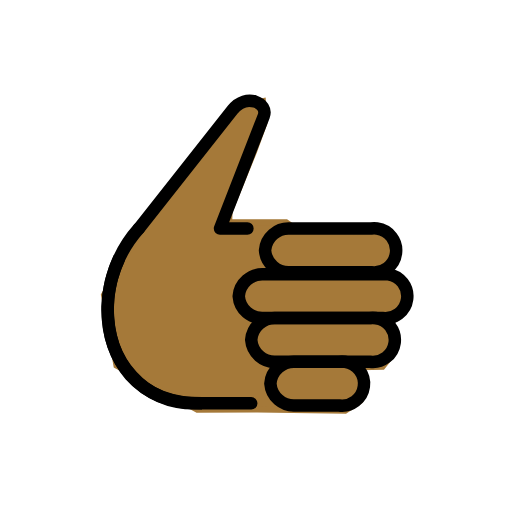
t = 0.00 s
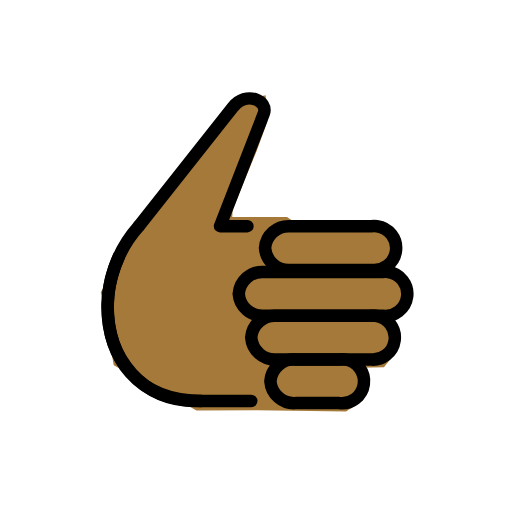
t = 0.48 s
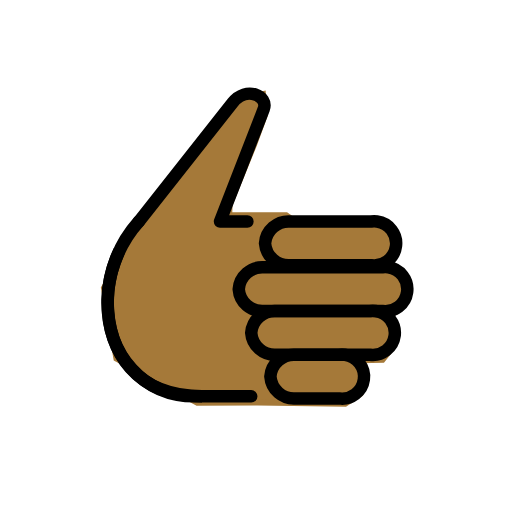
t = 1.43 s
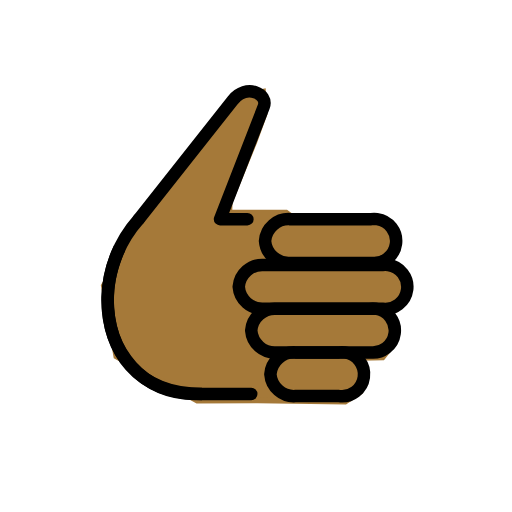
t = 1.90 s
t = 2.38 s: frame unchanged from t = 1.43 s, image omitted
t = 3.33 s: frame unchanged from t = 0.48 s, image omitted

The animated SVG that drew these frames (rendered in a browser with its animation timeline set to each time). Animation: 1 SMIL element (animateTransform=1); one cycle of 3.80 s, repeats indefinitely.

<?xml version='1.0' encoding='utf-8'?>
<svg xmlns="http://www.w3.org/2000/svg" id="emoji" viewBox="-5 -5 82 82" width="200" height="200" role="img">
  <title>OpenMoji: thumbs up: medium-dark skin tone</title><g><g id="color" />
  <g id="hair" />
  <g id="skin">
    <polygon fill="#a57939" stroke="#a57939" points="37.088,11.2316 34.166,11.8766 19,29.2096 11.667,42.2686 13.666,53.5426 26.604,60.6126 36.229,60.5716 50.271,60.7796 52.666,59.2096 53.416,55.3766 52.666,53.7926 56.25,53.7096 57.583,52.0426 58.416,49.7096 56.833,46.7096 58.416,46.0426 60.333,43.3766 59.416,40.6266 56.916,39.4596 58.083,37.2926 58.25,33.8766 55.666,32.3766 42.5,31.8766 41.666,31.2096 40.812,30.6126 31.687,30.6126 31.75,28.8766 35.666,19.2926 37.333,14.7096" />
  </g>
  <g id="skin-shadow" />
  <g id="line">
    <path fill="none" stroke="#000000" stroke-linecap="round" stroke-linejoin="round" stroke-width="2" d="M35.236,59.6006h-9 c-8.321,0-14-6.681-14-15c0.0204-4.7991,1.7993-9.4241,5-13" />
    <path fill="none" stroke="#000000" stroke-linecap="round" stroke-linejoin="round" stroke-width="2" d="M34.625,31.6006h-4.389 l7-18c0.811-2.084-2.79-3.8-5-1l-15,19" />
    <path fill="none" stroke="#000000" stroke-linecap="round" stroke-linejoin="round" stroke-width="2" d="M37.448,35.1006 c0.1527,2.0638,1.9342,3.6226,4,3.5h13c1.933,0.2578,3.709-1.1001,3.9669-3.0331s-1.1001-3.709-3.0331-3.9669 c-0.3099-0.0413-0.6238-0.0413-0.9337,0h-13C39.3822,31.478,37.6007,33.0368,37.448,35.1006z" />
    <path fill="none" stroke="#000000" stroke-linecap="round" stroke-linejoin="round" stroke-width="2" d="M38.305,56.4366 c0.1527,2.0638,1.9342,3.6226,4,3.5h7c1.933,0.2578,3.709-1.1001,3.9669-3.0331s-1.1001-3.709-3.0331-3.9669 c-0.3099-0.0413-0.6238-0.0413-0.9337,0h-7C40.2392,52.814,38.4577,54.3728,38.305,56.4366z" />
    <path fill="none" stroke="#000000" stroke-linecap="round" stroke-linejoin="round" stroke-width="2" d="M33.236,42.4366 c0.1527,2.0638,1.9342,3.6226,4,3.5h19c1.933,0.2578,3.709-1.1001,3.9669-3.0331s-1.1001-3.709-3.0331-3.9669 c-0.3099-0.0413-0.6238-0.0413-0.9337,0h-19C35.1702,38.814,33.3887,40.3728,33.236,42.4366z" />
    <path fill="none" stroke="#000000" stroke-linecap="round" stroke-linejoin="round" stroke-width="2" d="M35.236,49.4366 c0.1527,2.0638,1.9342,3.6226,4,3.5h15c1.933,0.2578,3.709-1.1001,3.9669-3.0331s-1.1001-3.709-3.0331-3.9669 c-0.3099-0.0413-0.6238-0.0413-0.9337,0h-15C37.1702,45.814,35.3887,47.3728,35.236,49.4366z" />
    <path fill="none" stroke="#000000" stroke-miterlimit="10" stroke-width="2" d="M14.136,36.2626 c-1.176,2.4511-1.8253,5.1215-1.906,7.839c0,8.56,4.625,15.5,15.125,15.5" />
  </g>
<animateTransform attributeName="transform" type="translate" values="0 0;0 -1.5;0 0" dur="3.8s" repeatCount="indefinite" /></g></svg>
